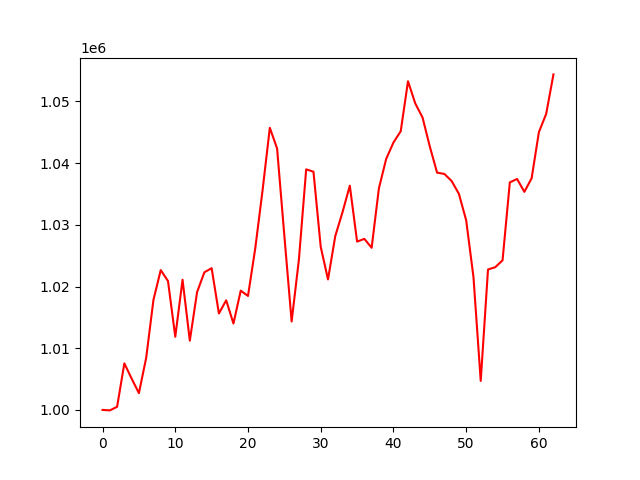

Source data for this figure (header and first rows):
account_value, date, daily_return
1000000, 2021-04-06, 
999920, 2021-04-07, -7.991154556241664e-05
1000502, 2021-04-08, 0.0005822
1007546, 2021-04-09, 0.00704
1005068, 2021-04-12, -0.002459
1002719, 2021-04-13, -0.002338
1008442, 2021-04-14, 0.005707
1017842, 2021-04-15, 0.009321
1022666, 2021-04-16, 0.00474
1020888, 2021-04-19, -0.001739
1011853, 2021-04-20, -0.00885
1021109, 2021-04-21, 0.009147
1011227, 2021-04-22, -0.009677
1019104, 2021-04-23, 0.007789
1022311, 2021-04-26, 0.003147
1022976, 2021-04-27, 0.0006507
1015636, 2021-04-28, -0.007175
1017769, 2021-04-29, 0.0021
1014006, 2021-04-30, -0.003697
1019332, 2021-05-03, 0.005252
1018477, 2021-05-04, -0.0008383
1026208, 2021-05-05, 0.00759
1035582, 2021-05-06, 0.009135
1045734, 2021-05-07, 0.009803
1042380, 2021-05-10, -0.003207
1028216, 2021-05-11, -0.01359
1014332, 2021-05-12, -0.0135
1024383, 2021-05-13, 0.009909
1039003, 2021-05-14, 0.01427
1038617, 2021-05-17, -0.0003712
1026432, 2021-05-18, -0.01173
1021150, 2021-05-19, -0.005146
1028181, 2021-05-20, 0.006886
1032074, 2021-05-21, 0.003786
1036349, 2021-05-24, 0.004142
1027287, 2021-05-25, -0.008744
1027731, 2021-05-26, 0.0004319
1026284, 2021-05-27, -0.001408
1035927, 2021-05-28, 0.009395
1040694, 2021-06-01, 0.004602
1043352, 2021-06-02, 0.002554
1045180, 2021-06-03, 0.001752
1053280, 2021-06-04, 0.00775
1049681, 2021-06-07, -0.003417
1047406, 2021-06-08, -0.002167
1042695, 2021-06-09, -0.004497
1038463, 2021-06-10, -0.004059
1038258, 2021-06-11, -0.0001974
1037107, 2021-06-14, -0.001109
1035024, 2021-06-15, -0.002008
1030733, 2021-06-16, -0.004146
1021559, 2021-06-17, -0.0089
1004701, 2021-06-18, -0.0165
1022759, 2021-06-21, 0.01797
1023139, 2021-06-22, 0.0003708
1024249, 2021-06-23, 0.001085
1036884, 2021-06-24, 0.01234
1037439, 2021-06-25, 0.0005352
1035352, 2021-06-28, -0.002012
1037558, 2021-06-29, 0.002131
... 3 more rows
